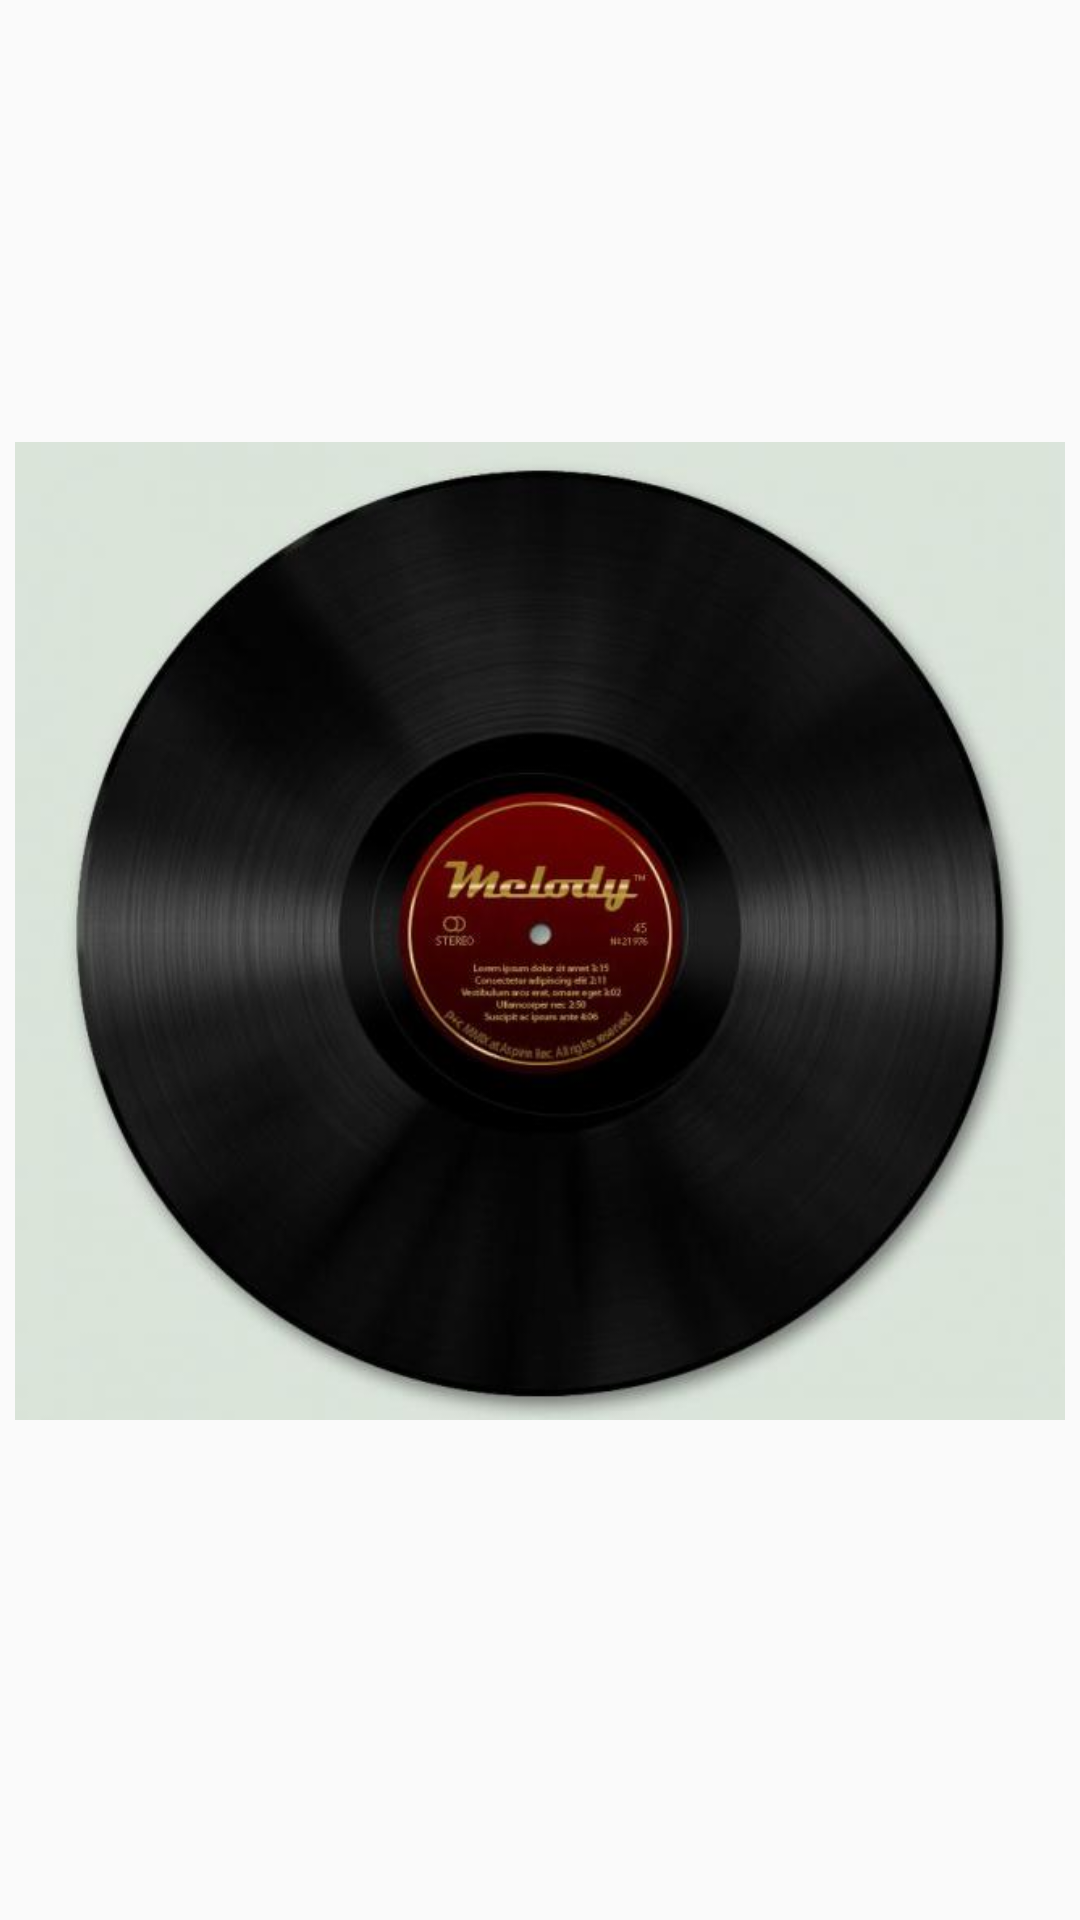

Reconstruct the res/layout file that produces this screen, plus the resources it refers to.
<!-- AndroidManifest.xml: application theme Theme.AppCompat.Light.NoActionBar -->
<!-- res/layout/hot_grid_item.xml -->
<?xml version="1.0" encoding="utf-8"?>
<LinearLayout xmlns:android="http://schemas.android.com/apk/res/android"
    android:layout_width="50dp"
    android:layout_weight="1"
    android:padding="5dp"
    android:gravity="center"
    android:orientation="vertical"
    android:descendantFocusability="blocksDescendants"
    android:layout_height="wrap_content">

    <ImageView
        android:id="@+id/zhihu_hot_icon"
        android:src="@drawable/heijiao"
        android:layout_centerVertical="true"
        android:layout_width="match_parent"
        android:layout_height="wrap_content" />
    <TextView
        android:textColor="#000000"

        android:layout_gravity="center"
        android:id="@+id/zhihu_hot_title"
        android:layout_width="match_parent"
        android:layout_height="wrap_content" />


</LinearLayout>
<!-- resources referenced by this layout -->
<resources>
  <!-- drawable heijiao: jpg bitmap (drawable, 23467 bytes) -->
</resources>
